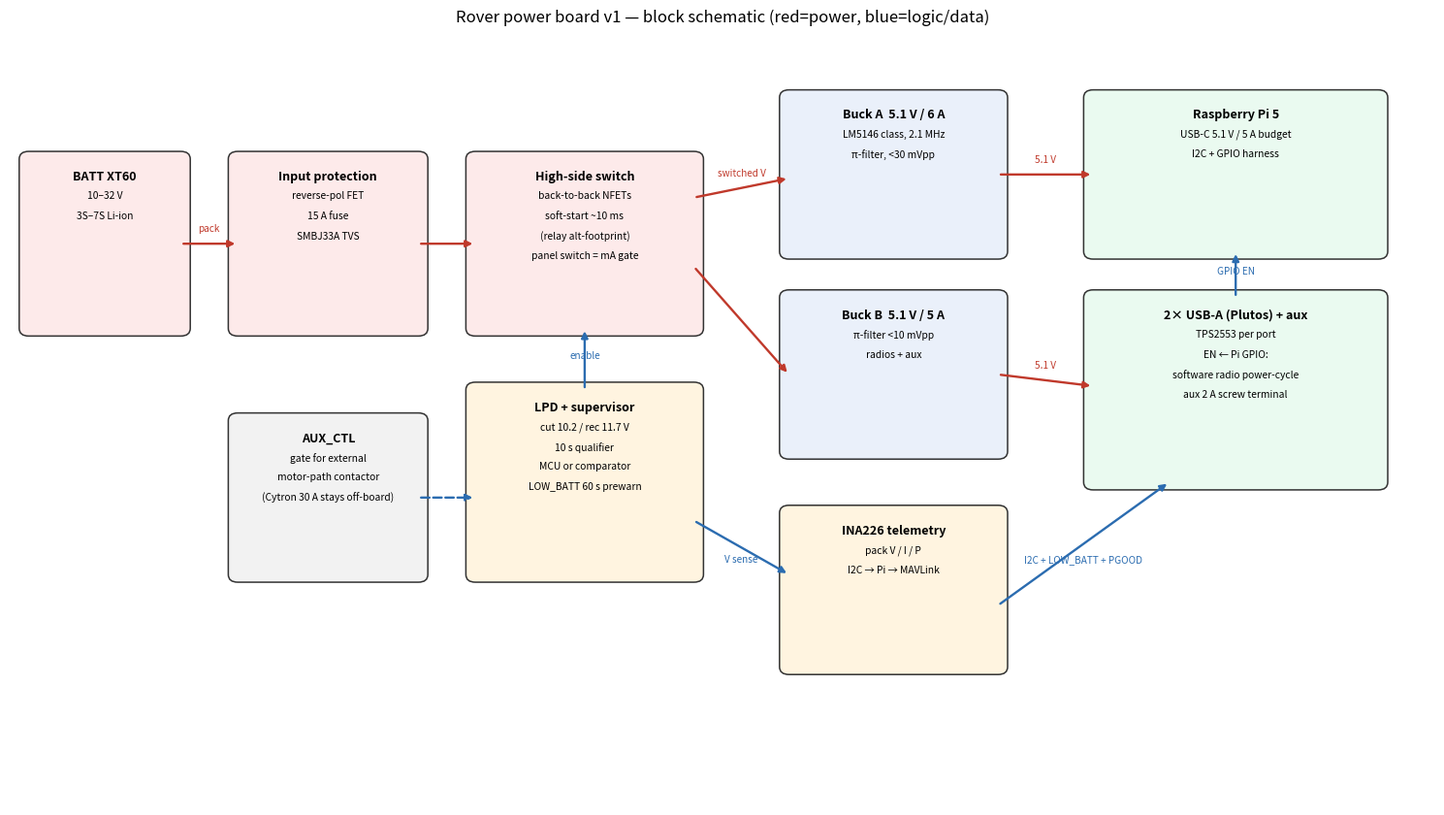

Source code (Python): (Note: this script raises an exception after producing the figure.)
"""Block schematic for the rover power board v1 (see DESIGN.md)."""
import matplotlib
matplotlib.use("Agg")
import matplotlib.pyplot as plt
from matplotlib.patches import FancyArrowPatch, FancyBboxPatch

P, D, C = "#c0392b", "#2b6cb0", "#777"

def box(ax, x, y, w, h, t, lines=(), fc="#f8f8f8"):
    ax.add_patch(FancyBboxPatch((x, y), w, h, boxstyle="round,pad=0.01",
                                facecolor=fc, edgecolor="#333", lw=1.1))
    ax.text(x+w/2, y+h-0.015, t, ha="center", va="top", fontsize=9, fontweight="bold")
    for i, ln in enumerate(lines):
        ax.text(x+w/2, y+h-0.042-i*0.026, ln, ha="center", va="top", fontsize=7.4)
    return (x, y, w, h)

def edge(ax, p0, p1, color=P, label=None, ly=0.015, style="-"):
    ax.add_patch(FancyArrowPatch(p0, p1, arrowstyle="-|>", mutation_scale=10,
                                 color=color, lw=1.7, linestyle=style, shrinkA=2, shrinkB=2))
    if label:
        ax.text((p0[0]+p1[0])/2, (p0[1]+p1[1])/2+ly, label, fontsize=7.2, color=color, ha="center")

fig, ax = plt.subplots(figsize=(15, 8.5))
ax.set_xlim(0, 1.5); ax.set_ylim(0, 1.0); ax.axis("off")
ax.set_title("Rover power board v1 — block schematic (red=power, blue=logic/data)", fontsize=12, pad=10)

batt = box(ax, 0.02, 0.62, 0.16, 0.22, "BATT XT60", ["10–32 V", "3S–7S Li-ion"], "#fdeaea")
prot = box(ax, 0.24, 0.62, 0.19, 0.22, "Input protection", ["reverse-pol FET", "15 A fuse", "SMBJ33A TVS"], "#fdeaea")
sw   = box(ax, 0.49, 0.62, 0.23, 0.22, "High-side switch", ["back-to-back NFETs", "soft-start ~10 ms", "(relay alt-footprint)", "panel switch = mA gate"], "#fdeaea")
lpd  = box(ax, 0.49, 0.30, 0.23, 0.24, "LPD + supervisor", ["cut 10.2 / rec 11.7 V", "10 s qualifier", "MCU or comparator", "LOW_BATT 60 s prewarn"], "#fff4e0")
bucka= box(ax, 0.82, 0.72, 0.22, 0.20, "Buck A  5.1 V / 6 A", ["LM5146 class, 2.1 MHz", "π-filter, <30 mVpp"], "#eaf0fa")
buckb= box(ax, 0.82, 0.46, 0.22, 0.20, "Buck B  5.1 V / 5 A", ["π-filter <10 mVpp", "radios + aux"], "#eaf0fa")
pi   = box(ax, 1.14, 0.72, 0.30, 0.20, "Raspberry Pi 5", ["USB-C 5.1 V / 5 A budget", "I2C + GPIO harness"], "#eafaf0")
usb  = box(ax, 1.14, 0.42, 0.30, 0.24, "2× USB-A (Plutos) + aux", ["TPS2553 per port", "EN ← Pi GPIO:", "software radio power-cycle", "aux 2 A screw terminal"], "#eafaf0")
ina  = box(ax, 0.82, 0.18, 0.22, 0.20, "INA226 telemetry", ["pack V / I / P", "I2C → Pi → MAVLink"], "#fff4e0")
aux  = box(ax, 0.24, 0.30, 0.19, 0.20, "AUX_CTL", ["gate for external", "motor-path contactor", "(Cytron 30 A stays off-board)"], "#f2f2f2")

edge(ax, (0.18, 0.73), (0.24, 0.73), label="pack")
edge(ax, (0.43, 0.73), (0.49, 0.73))
edge(ax, (0.72, 0.79), (0.82, 0.815), label="switched V")
edge(ax, (0.72, 0.70), (0.82, 0.56))
edge(ax, (1.04, 0.82), (1.14, 0.82), label="5.1 V")
edge(ax, (1.04, 0.56), (1.14, 0.545), label="5.1 V")
edge(ax, (0.605, 0.54), (0.605, 0.62), D, label="enable", ly=0.0)
edge(ax, (0.43, 0.40), (0.49, 0.40), D, style="--")
edge(ax, (0.72, 0.37), (0.82, 0.30), D, label="V sense", ly=-0.02)
edge(ax, (1.04, 0.26), (1.22, 0.42), D, label="I2C + LOW_BATT + PGOOD", ly=-0.025)
edge(ax, (1.29, 0.66), (1.29, 0.72), D, label="GPIO EN", ly=0.0)

fig.tight_layout()
out = __file__.replace("make_block_diagram.py", "power_board_v1_block.png")
fig.savefig(out, dpi=140); print("wrote", out)
